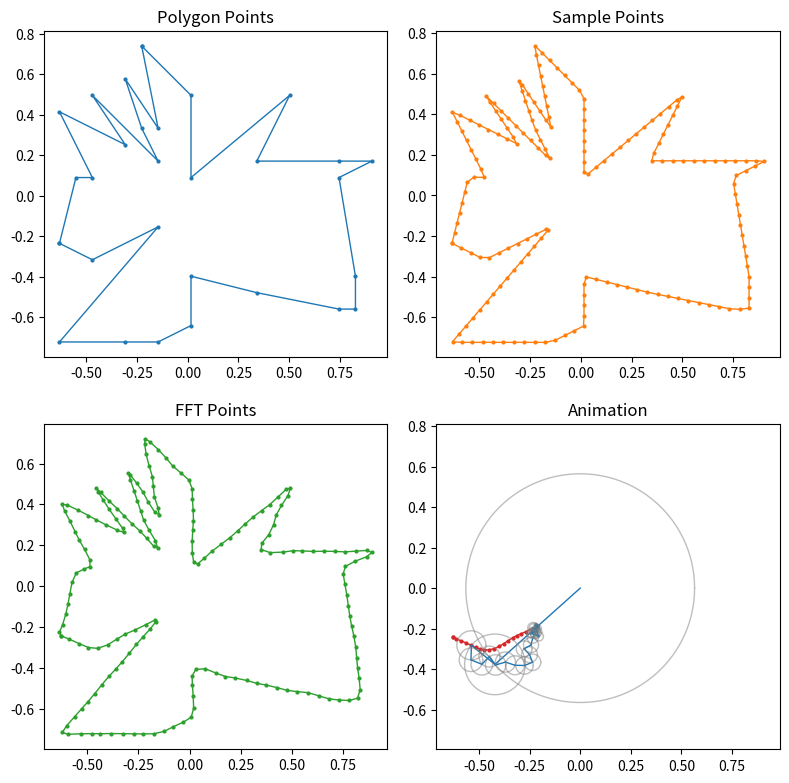

Reproduce this figure in Python. (Note: this script raises an exception after producing the figure.)
import matplotlib.pyplot as plt
import numpy as np
from matplotlib.animation import FuncAnimation
from numpy.typing import NDArray


class Epicycle:
    """A class for creating and animating epicycles (circular epitrochoids).

    An epicycle is a mathematical curve composed of multiple circles where each
    circle's center lies on the circumference of the previous circle. This class
    provides functionality to create, draw, and animate these geometric structures.

    Main features:
    - Generate coordinate points for circles
    - Draw static circles and circular chains
    - Create animations for single and multiple circles
    - Visualize epicycle motion trajectories

    Example:
        >>> epicycle = Epicycle()
        >>> epicycle.draw_circle(radius=2.0, theta=0.5)
        >>> epicycle.animate_circles([1, 2, 3], [0, 1, 2], [1, 0.5, 0.25])
    """

    @staticmethod
    def get_circle_points(
        center: complex = 0 + 0j,
        radius: float = 1.0,
        n_points: int = 100,
    ) -> tuple[NDArray, NDArray]:
        """Generate coordinate points on a circle.

        This method calculates and returns coordinate points on the circumference
        of a circle with specified center, radius, and number of points.

        Args:
            center: Center coordinates of the circle, default is origin (0+0j)
            radius: Radius of the circle, default is 1.0
            n_points: Number of points on the circle, default is 100.
                     More points result in a smoother circle

        Returns:
            tuple[NDArray, NDArray]: A tuple containing x and y coordinates
                - First array contains x coordinates
                - Second array contains y coordinates

        Example:
            >>> x, y = Epicycle.get_circle_points(center=1+1j, radius=2.0, n_points=50)
            >>> len(x)
            50
            >>> len(y)
            50
        """
        theta = np.linspace(0, 2 * np.pi, n_points)
        circle = center + radius * np.exp(1j * theta)
        x = circle.real
        y = circle.imag
        return x, y

    @staticmethod
    def get_arrow_points(
        center: complex = 0 + 0j,
        radius: float = 1.0,
        theta: float = 0.0,
    ) -> tuple[NDArray, NDArray]:
        """Generate coordinate points for a circle arrow (radius line).

        This method calculates and returns coordinate points for a line segment
        from the circle center to a specified angle position on the circumference.

        Args:
            center: Center coordinates of the circle, default is origin (0+0j)
            radius: Radius of the circle, default is 1.0
            theta: Angle in radians, default is 0.0, representing angle from positive x-axis

        Returns:
            tuple[NDArray, NDArray]: A tuple containing start and end points of the arrow line
                - First array contains two x coordinate values: [start_x, end_x]
                - Second array contains two y coordinate values: [start_y, end_y]

        Example:
            >>> x, y = Epicycle.get_arrow_points(center=0+0j, radius=2.0, theta=np.pi/2)
            >>> x
            array([0., 0.])
            >>> y
            array([0., 2.])
        """
        end_point = center + radius * np.exp(1j * theta)
        x = np.array([center.real, end_point.real])
        y = np.array([center.imag, end_point.imag])
        return x, y

    @classmethod
    def draw_circle(
        cls,
        center: complex = 0 + 0j,
        radius: float = 1.0,
        theta: float = 0.0,
        figsize: tuple[float, float] = (6, 6),
    ):
        """Draw a static plot of a single circle.

        This method creates a matplotlib figure displaying a circle with specified
        center, radius, and angle, including the circle outline and a radius line
        (arrow) from center to the specified angle position.

        Args:
            center: Center coordinates of the circle, default is origin (0+0j)
            radius: Radius of the circle, default is 1.0
            theta: Angle in radians, default is 0.0, specifies the radius line direction
            figsize: Figure size, default is (6, 6), in inches

        Returns:
            None: This method displays the figure directly and returns no value

        Example:
            >>> epicycle = Epicycle()
            >>> epicycle.draw_circle(center=1+1j, radius=2.0, theta=np.pi/4)
            # Displays a circle with center at (1,1), radius 2, angle 45 degrees
        """
        fig, ax = plt.subplots(figsize=figsize)
        ax.set_aspect('equal')
        ax.set_axis_off()
        ax.plot(*cls.get_circle_points(center, radius), color='#cccccc80', lw=5)
        ax.plot(*cls.get_arrow_points(center, radius, theta), color='tab:blue', lw=2)
        fig.show()

    @classmethod
    def draw_circles(
        cls,
        radius: list[float],
        theta: list[float],
        orig: complex = 0 + 0j,
    ):
        """Draw a static plot of multiple connected circles (epicycle structure).

        This method creates a matplotlib figure displaying an epicycle structure
        composed of multiple circles. Each circle's center lies on the circumference
        of the previous circle, forming a chain-like structure.

        Args:
            radius: List of radii for each circle, should be same length as theta list
            theta: List of initial angles for each circle (in radians),
                  should be same length as radius list
            orig: Starting origin coordinates, default is (0+0j).
                 Center position of the first circle

        Returns:
            None: This method displays the figure directly and returns no value

        Example:
            >>> epicycle = Epicycle()
            >>> epicycle.draw_circles(
            ...     radius=[3.0, 2.0, 1.0],
            ...     theta=[0.0, np.pi/2, np.pi],
            ...     orig=0+0j
            ... )
            # Draws three connected circles
        """
        fig, ax = plt.subplots(figsize=(12, 12))
        ax.set_aspect('equal')
        ax.set_axis_off()
        center = orig
        for r, t in zip(radius, theta, strict=True):
            ax.plot(*cls.get_circle_points(center, r), color='#cccccc80', lw=5)
            ax.plot(*cls.get_arrow_points(center, r, t), color='tab:blue', lw=2)
            center += r * np.exp(1j * t)
        fig.show()

    @classmethod
    def animate_circle(
        cls,
        center: complex,
        radius: float,
        speed: float,
        frames: int = 360,
    ):
        """Create an animation of a single circle rotating.

        This method creates an animation showing a circle rotating around its center,
        while recording and displaying the motion trajectory of a point on the
        circumference (red trajectory line).

        Args:
            center: Center coordinates of the circle, cannot be default value
            radius: Radius of the circle, cannot be default value
            speed: Animation speed control, smaller values make animation faster
            frames: Number of animation frames, default is 360 (one full rotation)

        Returns:
            None: This method displays the animation directly and returns no value

        Animation Features:
            - Circle outline displayed in gray
            - Radius line displayed in steel blue
            - Trajectory line displayed in red
            - Animation rotates in clockwise direction

        Example:
            >>> epicycle = Epicycle()
            >>> epicycle.animate_circle(center=0+0j, radius=2.0, speed=0.1, frames=720)
            # Creates a circle with radius 2 rotating two full cycles
        """
        fig, ax = plt.subplots(figsize=(6, 6))
        ax.set_aspect('equal')
        # ax.set_axis_off()
        ax.set_xlim(-radius * 1.1, radius * 1.1)
        ax.set_ylim(-radius * 1.1, radius * 1.1)
        (circle,) = ax.plot([], [], color='tab:gray', lw=10, alpha=0.5)
        (line,) = ax.plot([], [], color='tab:blue', lw=4)
        (trace,) = ax.plot([], [], color='red', lw=2)
        trace_points = []

        def init_func():
            circle.set_data(*cls.get_circle_points(center, radius, n_points=frames))
            line.set_data([], [])
            trace.set_data([], [])
            trace_points.clear()
            return circle, line, trace

        def update(frame):
            theta = -2 * np.pi / frames * frame
            line.set_data(*cls.get_arrow_points(center, radius, theta))
            trace_points.append(center + radius * np.exp(1j * theta))
            trace.set_data([p.real for p in trace_points], [p.imag for p in trace_points])
            return circle, line, trace

        _ = FuncAnimation(
            fig,
            update,
            frames=frames,
            init_func=init_func,
            interval=speed,
            blit=True,
            repeat=False,
        )
        plt.tight_layout()
        plt.show()
        # plt.close(fig)
        # with open('animation.html', 'w') as f:
        #     f.write(ani.to_jshtml())

    @classmethod
    def animate_circles(
        cls,
        radius: list[float],
        theta: list[float],
        speed: list[float],
        orig: complex = 0 + 0j,
        frames: int = 360,
        interval: float = 0.1,
    ):
        """Create an animation of multiple connected circles (epicycle).

        This method creates a complex animation displaying an epicycle structure
        composed of multiple circles. Each circle rotates around its center, and
        each circle's center lies on the circumference of the previous circle,
        forming a chain-like motion structure. It also records and displays the
        motion trajectory of the final endpoint.

        Args:
            radius: List of radii for each circle, should be same length as theta and speed lists
            theta: List of initial angles for each circle (in radians),
                  should be same length as radius and speed lists
            speed: List of rotation speeds for each circle (radians/frame),
                  should be same length as radius and theta lists
            orig: Starting origin coordinates, default is (0+0j).
                 Center position of the first circle
            frames: Total number of animation frames, default is 360
            interval: Time interval between frames in seconds, default is 0.1

        Returns:
            None: This method displays the animation directly and returns no value

        Animation Features:
            - Circle outlines displayed as gray thin lines
            - Radius lines displayed in steel blue
            - Final endpoint trajectory displayed in red
            - Animation automatically stops when trajectory approaches starting point (closed loop detection)
            - All circles rotate simultaneously at their respective speeds

        Performance Notes:
            - This method prints debug information showing input parameters
            - Animation automatically stops when closed loop is detected to avoid infinite loops

        Example:
            >>> epicycle = Epicycle()
            >>> epicycle.animate_circles(
            ...     radius=[3.0, 2.0, 1.0],
            ...     theta=[0.0, np.pi/4, np.pi/2],
            ...     speed=[0.01, 0.02, 0.03],
            ...     orig=0+0j,
            ...     frames=1000
            ... )
            # Creates an animation of three connected circles with different speeds and radiuses
        """
        fig, ax = plt.subplots(figsize=(6, 6))
        ax.set_aspect('equal')
        ax.set_axis_off()
        xlim = sum(radius) * 1.1
        ylim = sum(radius) * 1.1
        ax.set_xlim(-xlim, xlim)
        ax.set_ylim(-ylim, ylim)
        circles = []
        lines = []
        trace_points = []
        (trace,) = ax.plot([], [], color='tab:red', lw=1)

        def init_func():
            center = orig
            for r, t in zip(radius, theta, strict=True):
                (circle,) = ax.plot([], [], color='tab:gray', ls='-', lw=1, alpha=0.5)
                (line,) = ax.plot([], [], color='tab:blue', lw=1)
                circles.append(circle)
                lines.append(line)
                # use the circle's own initial angle `t` (do not accumulate)
                center += r * np.exp(1j * t)
            trace_points.clear()
            trace_points.append(center)
            trace.set_data([p.real for p in trace_points], [p.imag for p in trace_points])
            return circles + lines + [trace]

        def update(frame):
            center = orig
            for i, (r, t, s) in enumerate(zip(radius, theta, speed, strict=True)):
                circles[i].set_data(*cls.get_circle_points(center, r))
                # compute angle for this frame without mutating the original `theta` list
                theta_i = t + s * frame
                lines[i].set_data(*cls.get_arrow_points(center, r, theta_i))
                center += r * np.exp(1j * theta_i)
            if len(trace_points) > 2 and np.abs(center - trace_points[0]) < 1e-10:
                ani.event_source.stop()
            trace_points.append(center)
            trace.set_data(
                [p.real for p in trace_points],
                [p.imag for p in trace_points],
            )
            return circles + lines + [trace]

        ani = FuncAnimation(
            fig,
            update,
            frames=frames,
            init_func=init_func,
            interval=interval,
            blit=True,
            repeat=False,
        )
        plt.tight_layout()
        plt.show()
        # plt.close(fig)
        # with open('animation.html', 'w') as f:
        #     f.write(ani.to_jshtml())

    @staticmethod
    def generate_polygon_points(n_polygon_points: int = 20) -> NDArray[np.complex128]:
        z = np.random.randint(-10, 10, n_polygon_points) + 1j * np.random.randint(-10, 10, n_polygon_points)
        center = z.mean()
        z_shifted = z - center
        angles = np.angle(z_shifted)
        order = np.argsort(angles)
        z_order = z[order]
        z_order = np.r_[z_order, z_order[0]]
        z_order -= center
        z_order /= np.max(np.abs(z_order))
        return z_order

    @staticmethod
    def resample_polygon_points(
        points: NDArray[np.complex128],
        n_sample_points: int = 50,
    ) -> NDArray[np.complex128]:
        diffs = np.diff(points)
        dists = np.abs(diffs)
        cum_dists = np.concatenate(([0], np.cumsum(dists)))
        total_dist = cum_dists[-1]
        sample_dists = np.linspace(0, total_dist, n_sample_points)
        x_sample = np.interp(sample_dists, cum_dists, points.real)
        y_sample = np.interp(sample_dists, cum_dists, points.imag)
        sample_points = x_sample + 1j * y_sample
        return sample_points

    @staticmethod
    def fft_sample_points(
        sample_points: NDArray[np.complex128],
        n_fft_points: int = 100,
    ) -> tuple[
        NDArray[np.complex128],
        list[float],
        list[float],
        list[float],
    ]:
        n_sample_points = len(sample_points)
        freqs = np.fft.fftfreq(n_sample_points)
        fft_values = np.fft.fft(sample_points) / n_sample_points
        idx = np.argsort(np.abs(fft_values))[::-1]

        freqs = freqs[idx]
        fft_values = fft_values[idx]

        freqs = freqs[:n_fft_points]
        fft_values = fft_values[:n_fft_points]

        radius = np.abs(fft_values)
        theta = np.angle(fft_values)
        speed = 2 * np.pi * freqs

        fft_points = np.asarray([np.sum(fft_values * np.exp(1j * speed * t)) for t in range(n_sample_points)])
        fft_points = np.r_[fft_points, fft_points[0]]
        return fft_points, radius.tolist(), theta.tolist(), speed.tolist()

    @classmethod
    def animate_polygon_points(
        cls,
        n_polygon_points: int = 20,
        n_sample_points: int = 80,
        n_fft_points: int = 100,
        n_frames: int = 10000,
        interval: float = 20,
    ):
        polygon_points = cls.generate_polygon_points(n_polygon_points)
        sample_points = cls.resample_polygon_points(polygon_points, n_sample_points=n_sample_points)
        fft_points, radius, theta, speed = cls.fft_sample_points(sample_points, n_fft_points=n_fft_points)

        fig, axes = plt.subplots(figsize=(8, 8), nrows=2, ncols=2)
        axes = axes.flatten()
        for ax in axes:
            ax.set_aspect('equal')
            # ax.set_axis_off()
        ax_polygon, ax_sample, ax_fft, ax_anim = axes
        ax_polygon.set_title('Polygon Points')
        ax_sample.set_title('Sample Points')
        ax_fft.set_title('FFT Points')
        ax_anim.set_title('Animation')

        ax_polygon.plot(polygon_points.real, polygon_points.imag, marker='o', color='tab:blue', lw=1, markersize=2)
        xlim = ax_polygon.get_xlim()
        ylim = ax_polygon.get_ylim()

        ax_sample.plot(sample_points.real, sample_points.imag, marker='o', color='tab:orange', lw=1, markersize=2)
        ax_fft.plot(fft_points.real, fft_points.imag, marker='o', color='tab:green', lw=1, markersize=2)

        ax_anim.set_xlim(*xlim)
        ax_anim.set_ylim(*ylim)

        circles = []
        lines = []
        trace_points = []
        (trace,) = ax_anim.plot([], [], marker='o', color='tab:red', lw=1, markersize=2)

        def init_func():
            center = 0 + 0j
            for r, t in zip(radius, theta, strict=True):
                (circle,) = ax_anim.plot([], [], color='tab:gray', ls='-', lw=1, alpha=0.5)
                (line,) = ax_anim.plot([], [], color='tab:blue', lw=1)
                circles.append(circle)
                lines.append(line)
                center += r * np.exp(1j * t)
            trace_points.clear()
            trace_points.append(center)
            trace.set_data([p.real for p in trace_points], [p.imag for p in trace_points])
            return circles + lines + [trace]
        
        def frame_gen():
            for i in range(n_frames):
                if len(trace_points) > 2 and np.abs(trace_points[-1] - trace_points[0]) < 1e-10:
                    break
                yield i

        def update(frame):
            center = 0 + 0j
            for i, (r, t, s) in enumerate(zip(radius, theta, speed, strict=True)):
                circles[i].set_data(*cls.get_circle_points(center, r))
                theta_i = t + s * frame * 0.5
                lines[i].set_data(*cls.get_arrow_points(center, r, theta_i))
                center += r * np.exp(1j * theta_i)
            # if len(trace_points) > 2 and np.abs(trace_points[-1] - trace_points[0]) < 1e-10:
            #     ani.event_source.stop()
            trace_points.append(center)
            trace.set_data(
                [p.real for p in trace_points],
                [p.imag for p in trace_points],
            )
            return circles + lines + [trace]

        ani = FuncAnimation(
            fig,
            update,
            frames=frame_gen(),
            init_func=init_func,
            interval=interval,
            blit=True,
            repeat=False,
            cache_frame_data=False,
        )
        plt.tight_layout()
        # plt.show()
        ani.save('animate_polygon_points.mp4', writer='ffmpeg', dpi=150, fps=30)
        plt.close(fig)


if __name__ == '__main__':
    epicycle = Epicycle()
    epicycle.animate_polygon_points(
        n_polygon_points=30,
        n_sample_points=180,
        n_fft_points=80,
        n_frames=10000,
        interval=10,
    )
